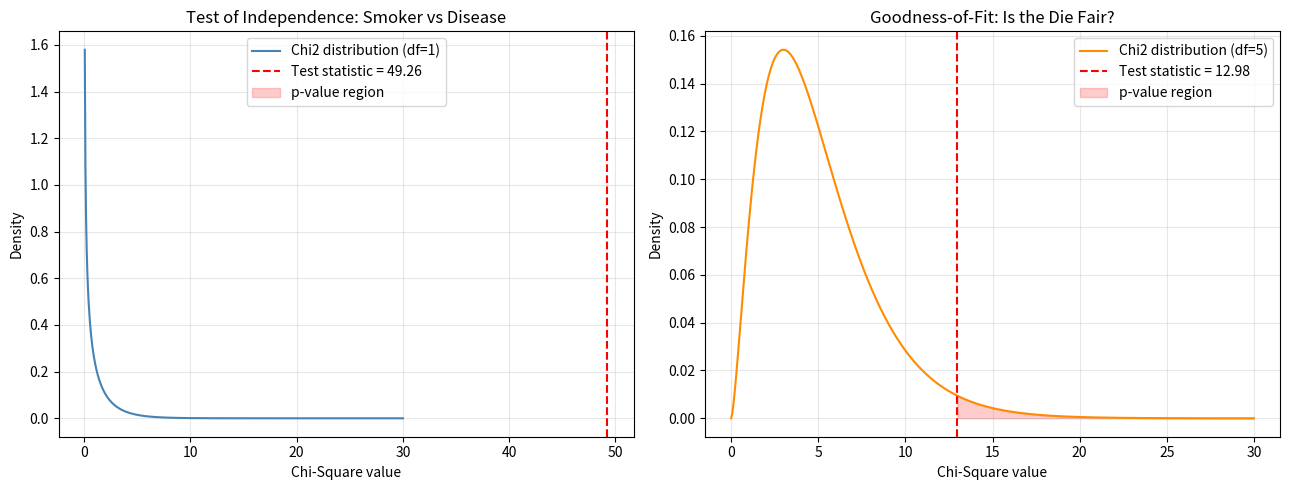

This figure's Python source:
"""
Chi-Square Test

Two common chi-square tests for categorical data:

1. Chi-Square Test of Independence
   Checks whether two categorical variables are related/associated,
   or independent of each other (e.g. "is smoking status related to
   lung disease?"). Works on a contingency table (cross-tab counts).

2. Chi-Square Goodness-of-Fit Test
   Checks whether observed category counts match an EXPECTED
   distribution (e.g. "is this die fair? are these category
   proportions as expected?").

In both cases: small p-value (< 0.05) -> reject the null hypothesis
(variables ARE associated / distribution does NOT match expected).
"""

import numpy as np
import pandas as pd
import matplotlib.pyplot as plt
from scipy.stats import chi2_contingency, chisquare, chi2


# 1. Chi-Square Test of Independence

# Example: is smoking status associated with developing a disease?
data = pd.DataFrame({
    "Smoker": ["Yes", "Yes", "Yes", "No", "No", "No"] * 50,
    "Disease": (["Yes"] * 3 + ["No"] * 3) * 50,
})

# add some real association via randomness so the test isn't trivial
rng = np.random.RandomState(42)
smoker = rng.choice(["Yes", "No"], size=400, p=[0.4, 0.6])
# smokers have a higher chance of disease
disease = np.where(
    smoker == "Yes",
    rng.choice(["Yes", "No"], size=400, p=[0.55, 0.45]),
    rng.choice(["Yes", "No"], size=400, p=[0.20, 0.80]),
)
df = pd.DataFrame({"Smoker": smoker, "Disease": disease})

contingency_table = pd.crosstab(df["Smoker"], df["Disease"])
print("Contingency Table (observed counts):")
print(contingency_table)

chi2_stat, p_value, dof, expected = chi2_contingency(contingency_table)

print(f"\nChi-Square Statistic: {chi2_stat:.4f}")
print(f"Degrees of Freedom: {dof}")
print(f"P-value: {p_value:.6f}")
print("\nExpected counts (if Smoker and Disease were independent):")
print(pd.DataFrame(expected, index=contingency_table.index, columns=contingency_table.columns).round(2))

alpha = 0.05
if p_value < alpha:
    print(f"\np-value < {alpha} -> Reject null hypothesis: Smoker and Disease ARE associated.")
else:
    print(f"\np-value >= {alpha} -> Fail to reject null: no significant association found.")

# Effect size: Cramer's V (how STRONG is the association, not just significant)
n = contingency_table.sum().sum()
min_dim = min(contingency_table.shape) - 1
cramers_v = np.sqrt(chi2_stat / (n * min_dim))
print(f"Cramer's V (effect size): {cramers_v:.4f}  (0=no association, 1=perfect association)")


# 2. Chi-Square Goodness-of-Fit Test

# Example: are these dice rolls consistent with a FAIR die?
print("\n" + "=" * 60)
print("Goodness-of-Fit Test: is this die fair?")

observed_rolls = np.array([95, 102, 88, 130, 85, 100])  # counts for faces 1-6, 600 rolls
expected_rolls = np.array([100] * 6)  # fair die -> equal counts expected

chi2_gof, p_gof = chisquare(f_obs=observed_rolls, f_exp=expected_rolls)

print(f"Observed counts: {observed_rolls}")
print(f"Expected counts (fair die): {expected_rolls}")
print(f"Chi-Square Statistic: {chi2_gof:.4f}")
print(f"P-value: {p_gof:.6f}")

if p_gof < alpha:
    print(f"\np-value < {alpha} -> Reject null: the die is likely NOT fair.")
else:
    print(f"\np-value >= {alpha} -> Fail to reject null: no evidence the die is unfair.")


# 3. Visualize the chi-square distribution and where our
#    test statistics fall on it

x = np.linspace(0, 30, 500)
dof_indep = contingency_table.size - contingency_table.shape[0] - contingency_table.shape[1] + 1
y_indep = chi2.pdf(x, df=dof_indep if dof_indep > 0 else 1)
y_gof = chi2.pdf(x, df=len(observed_rolls) - 1)

fig, axes = plt.subplots(1, 2, figsize=(13, 5))

axes[0].plot(x, y_indep, color="steelblue", label=f"Chi2 distribution (df={dof})")
axes[0].axvline(chi2_stat, color="red", linestyle="--", label=f"Test statistic = {chi2_stat:.2f}")
axes[0].fill_between(x, y_indep, where=(x >= chi2_stat), color="red", alpha=0.2, label=f"p-value region")
axes[0].set_title("Test of Independence: Smoker vs Disease")
axes[0].set_xlabel("Chi-Square value")
axes[0].set_ylabel("Density")
axes[0].legend()
axes[0].grid(alpha=0.3)

axes[1].plot(x, y_gof, color="darkorange", label=f"Chi2 distribution (df={len(observed_rolls)-1})")
axes[1].axvline(chi2_gof, color="red", linestyle="--", label=f"Test statistic = {chi2_gof:.2f}")
axes[1].fill_between(x, y_gof, where=(x >= chi2_gof), color="red", alpha=0.2, label="p-value region")
axes[1].set_title("Goodness-of-Fit: Is the Die Fair?")
axes[1].set_xlabel("Chi-Square value")
axes[1].set_ylabel("Density")
axes[1].legend()
axes[1].grid(alpha=0.3)

plt.tight_layout()
plt.savefig("chi_square_tests.png", dpi=120)
plt.show()
